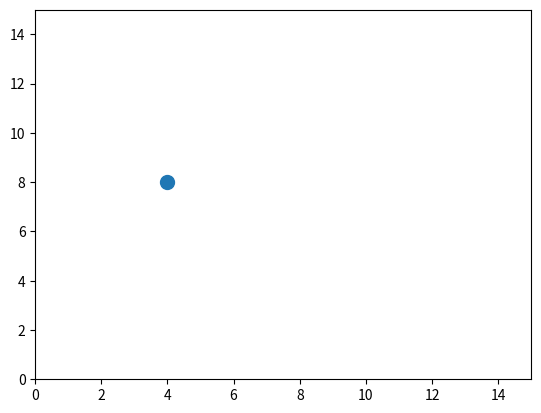

Write the Python code that produced this figure.
import matplotlib.pyplot as plt

imagen_mostrada = None

def mostrar_imagen(event):
    global imagen_mostrada
    
    if event.xdata is not None and event.ydata is not None:
        x = event.xdata
        y = event.ydata

        if x > 3.8 and x < 4.2 and y > 7.8 and y < 8.2:
            if imagen_mostrada is None:
                imagen = plt.imread('toolImg.png')
                imagen_mostrada = plt.imshow(imagen, extent=(x+0.2, x+2, y+0.2, y+2), zorder=10)
                plt.show()
        else:
            if imagen_mostrada is not None:
                imagen_mostrada.set_visible(False)
                plt.draw()
                imagen_mostrada = None

fig, ax = plt.subplots()

cid_motion = fig.canvas.mpl_connect('motion_notify_event', mostrar_imagen)
plt.scatter(4,8, s=100)
plt.axis([0, 15, 0, 15])

plt.show()